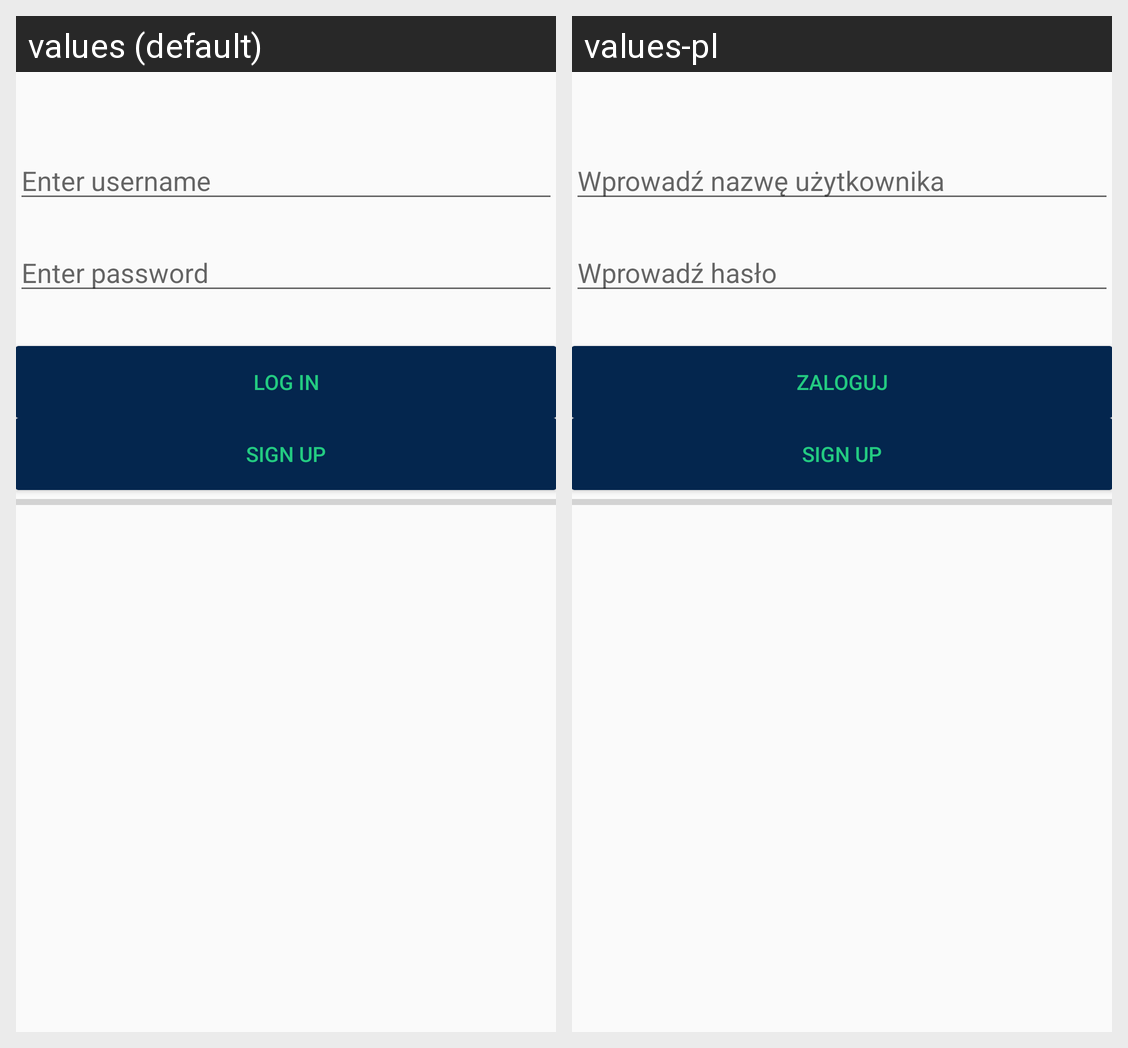

For this localized Android screen grid, give each drawn string resource with its value in every locale shown.
Android screen res/layout/activity_login.xml rendered under 2 locales, left to right: values (default), values-pl. Device: Nexus 5 (rendered at 1080×1920; each locale shown at half size, 540×960, under a caption strip naming it); theme AppTheme.
Strings drawn on this screen, with the default value and each locale's value (text and hints the layout hard-codes, and strings that could not be matched under every locale, appear in the picture but are not listed):

enter_username
  values: Enter username
  values-pl: Wprowadź nazwę użytkownika

enter_password
  values: Enter password
  values-pl: Wprowadź hasło

login
  values: Log in
  values-pl: Zaloguj
